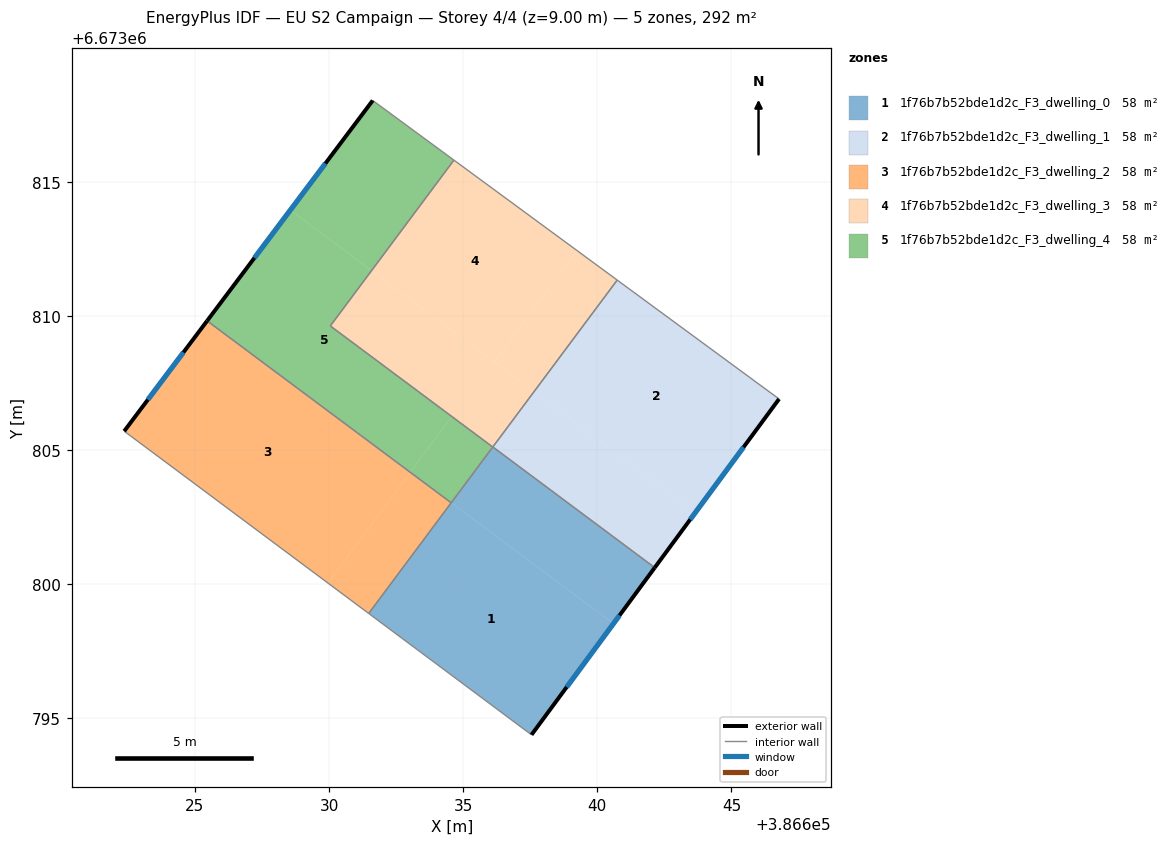
=== STOREY PLAN SPEC (per zone: floor XY polygon, exterior-wall plan segments, windows/doors) ===
zone 1: 1f76b7b52bde1d2c_F3_dwelling_0  (58.4 m²)
  floor: (386640.60, 6673798.54) (386637.55, 6673794.39) (386631.48, 6673798.92) (386634.56, 6673803.04)
  floor: (386642.14, 6673800.62) (386640.60, 6673798.54) (386634.56, 6673803.04) (386636.10, 6673805.12)
  exterior wall: (386637.55, 6673794.39) – (386642.14, 6673800.62)  [7.7 m]
    window: (386638.86, 6673796.17) – (386640.83, 6673798.84)  [4.3 m²]
  interior walls: 4
zone 2: 1f76b7b52bde1d2c_F3_dwelling_1  (58.5 m²)
  floor: (386646.78, 6673806.91) (386643.67, 6673802.69) (386637.64, 6673807.18) (386640.74, 6673811.34)
  floor: (386643.67, 6673802.69) (386642.14, 6673800.62) (386636.10, 6673805.12) (386637.64, 6673807.18)
  exterior wall: (386642.14, 6673800.62) – (386646.78, 6673806.91)  [7.8 m]
    window: (386643.47, 6673802.42) – (386645.45, 6673805.12)  [4.3 m²]
  interior walls: 3
zone 3: 1f76b7b52bde1d2c_F3_dwelling_2  (58.5 m²)
  floor: (386633.03, 6673804.18) (386629.95, 6673800.05) (386622.36, 6673805.71) (386625.45, 6673809.83)
  floor: (386634.55, 6673803.04) (386631.48, 6673798.92) (386629.95, 6673800.05) (386633.03, 6673804.18)
  exterior wall: (386625.45, 6673809.83) – (386622.36, 6673805.71)  [5.1 m]
    window: (386624.57, 6673808.65) – (386623.24, 6673806.89)  [2.8 m²]
  interior walls: 3
zone 4: 1f76b7b52bde1d2c_F3_dwelling_3  (58.5 m²)
  floor: (386639.25, 6673812.44) (386636.16, 6673808.29) (386631.58, 6673811.70) (386634.65, 6673815.82)
  floor: (386640.74, 6673811.34) (386637.64, 6673807.18) (386636.16, 6673808.29) (386639.25, 6673812.44)
  floor: (386637.64, 6673807.18) (386636.10, 6673805.12) (386630.05, 6673809.63) (386631.58, 6673811.70)
  interior walls: 4
zone 5: 1f76b7b52bde1d2c_F3_dwelling_4  (58.4 m²)
  floor: (386636.10, 6673805.12) (386634.56, 6673803.04) (386633.03, 6673804.18) (386634.57, 6673806.26)
  floor: (386631.58, 6673811.70) (386630.05, 6673809.63) (386634.57, 6673806.26) (386633.03, 6673804.18) (386625.45, 6673809.83) (386628.56, 6673813.96)
  floor: (386634.65, 6673815.82) (386631.58, 6673811.70) (386628.56, 6673813.96) (386631.63, 6673818.04)
  exterior wall: (386631.63, 6673818.04) – (386625.45, 6673809.83)  [10.3 m]
    window: (386629.86, 6673815.69) – (386627.22, 6673812.17)  [5.7 m²]
  interior walls: 5

=== DERIVED (storey summary) ===
Building: EU S2 Campaign
Storey: 4 of 4  (floor level z = 9.00 m)
Storey gross floor area: 292.3 m²
Zones on this storey: 5
  - 1f76b7b52bde1d2c_F3_dwelling_0: floor 58.4 m²; exterior wall 7.7 m (23.2 m²); 1 window(s) 4.3 m²; WWR 18.4%
  - 1f76b7b52bde1d2c_F3_dwelling_1: floor 58.5 m²; exterior wall 7.8 m (23.4 m²); 1 window(s) 4.3 m²; WWR 18.4%
  - 1f76b7b52bde1d2c_F3_dwelling_2: floor 58.5 m²; exterior wall 5.1 m (15.4 m²); 1 window(s) 2.8 m²; WWR 18.4%
  - 1f76b7b52bde1d2c_F3_dwelling_3: floor 58.5 m²
  - 1f76b7b52bde1d2c_F3_dwelling_4: floor 58.4 m²; exterior wall 10.3 m (30.8 m²); 1 window(s) 5.7 m²; WWR 18.4%
Zone adjacency (shared interzone walls):
  - 1f76b7b52bde1d2c_F3_dwelling_0 ↔ 1f76b7b52bde1d2c_F3_dwelling_1
  - 1f76b7b52bde1d2c_F3_dwelling_0 ↔ 1f76b7b52bde1d2c_F3_dwelling_2
  - 1f76b7b52bde1d2c_F3_dwelling_0 ↔ 1f76b7b52bde1d2c_F3_dwelling_4
  - 1f76b7b52bde1d2c_F3_dwelling_1 ↔ 1f76b7b52bde1d2c_F3_dwelling_3
  - 1f76b7b52bde1d2c_F3_dwelling_2 ↔ 1f76b7b52bde1d2c_F3_dwelling_4
  - 1f76b7b52bde1d2c_F3_dwelling_3 ↔ 1f76b7b52bde1d2c_F3_dwelling_4